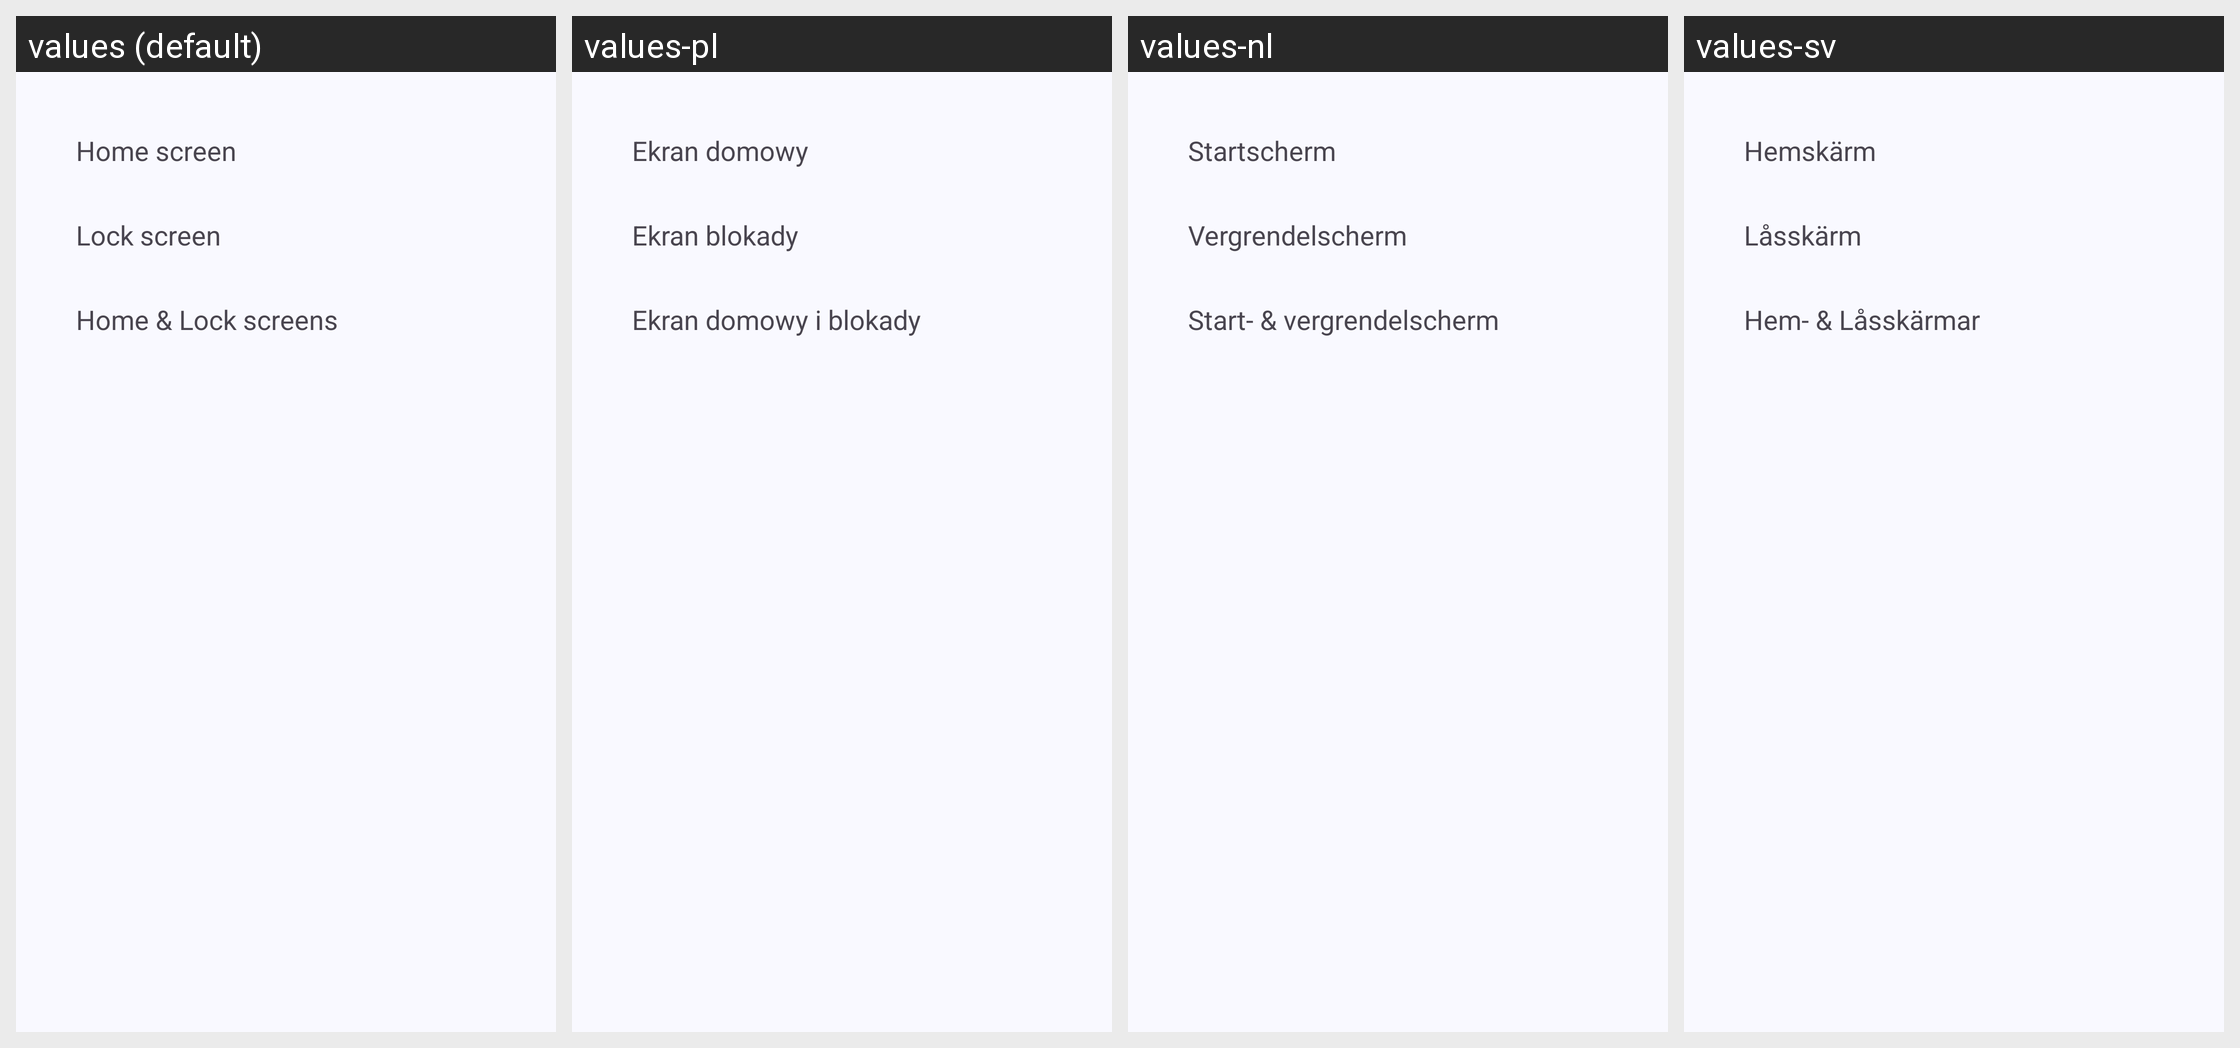

The same Android screen rendered under several of its app's locales, left to right. List the strings drawn on it with the default value and each locale's translation.
Android screen res/layout/dlg_set_wallpaper.xml rendered under 4 locales, left to right: values (default), values-pl, values-nl, values-sv. Device: Nexus 5 (rendered at 1080×1920; each locale shown at half size, 540×960, under a caption strip naming it); theme AppTheme.
Other locales in the repository, not shown: values-ar, values-az, values-bn, values-cs, values-da, values-de, values-el, values-en-rAU, values-en-rCA, values-en-rGB, values-en-rXC, values-es, values-es-rUS, values-fr, values-fr-rCA, values-gu, values-hi, values-hu, values-in, values-it, values-ja, values-kk, values-kn, values-ko, values-ml, values-mr, values-ms, values-my, values-pt, values-pt-rBR, values-pt-rPT, values-ro, values-ru, values-sr, values-ta, values-te, values-th, values-tr, values-ur, values-vi, values-zh-rCN, values-zh-rHK, values-zh-rTW.
Strings drawn on this screen, with the default value and each locale's value (text and hints the layout hard-codes, and strings that could not be matched under every locale, appear in the picture but are not listed):

home_screen
  values: Home screen
  values-pl: Ekran domowy
  values-nl: Startscherm
  values-sv: Hemskärm

lock_screen
  values: Lock screen
  values-pl: Ekran blokady
  values-nl: Vergrendelscherm
  values-sv: Låsskärm

home_n_lock
  values: Home & Lock screens
  values-pl: Ekran domowy i blokady
  values-nl: Start- & vergrendelscherm
  values-sv: Hem- & Låsskärmar
